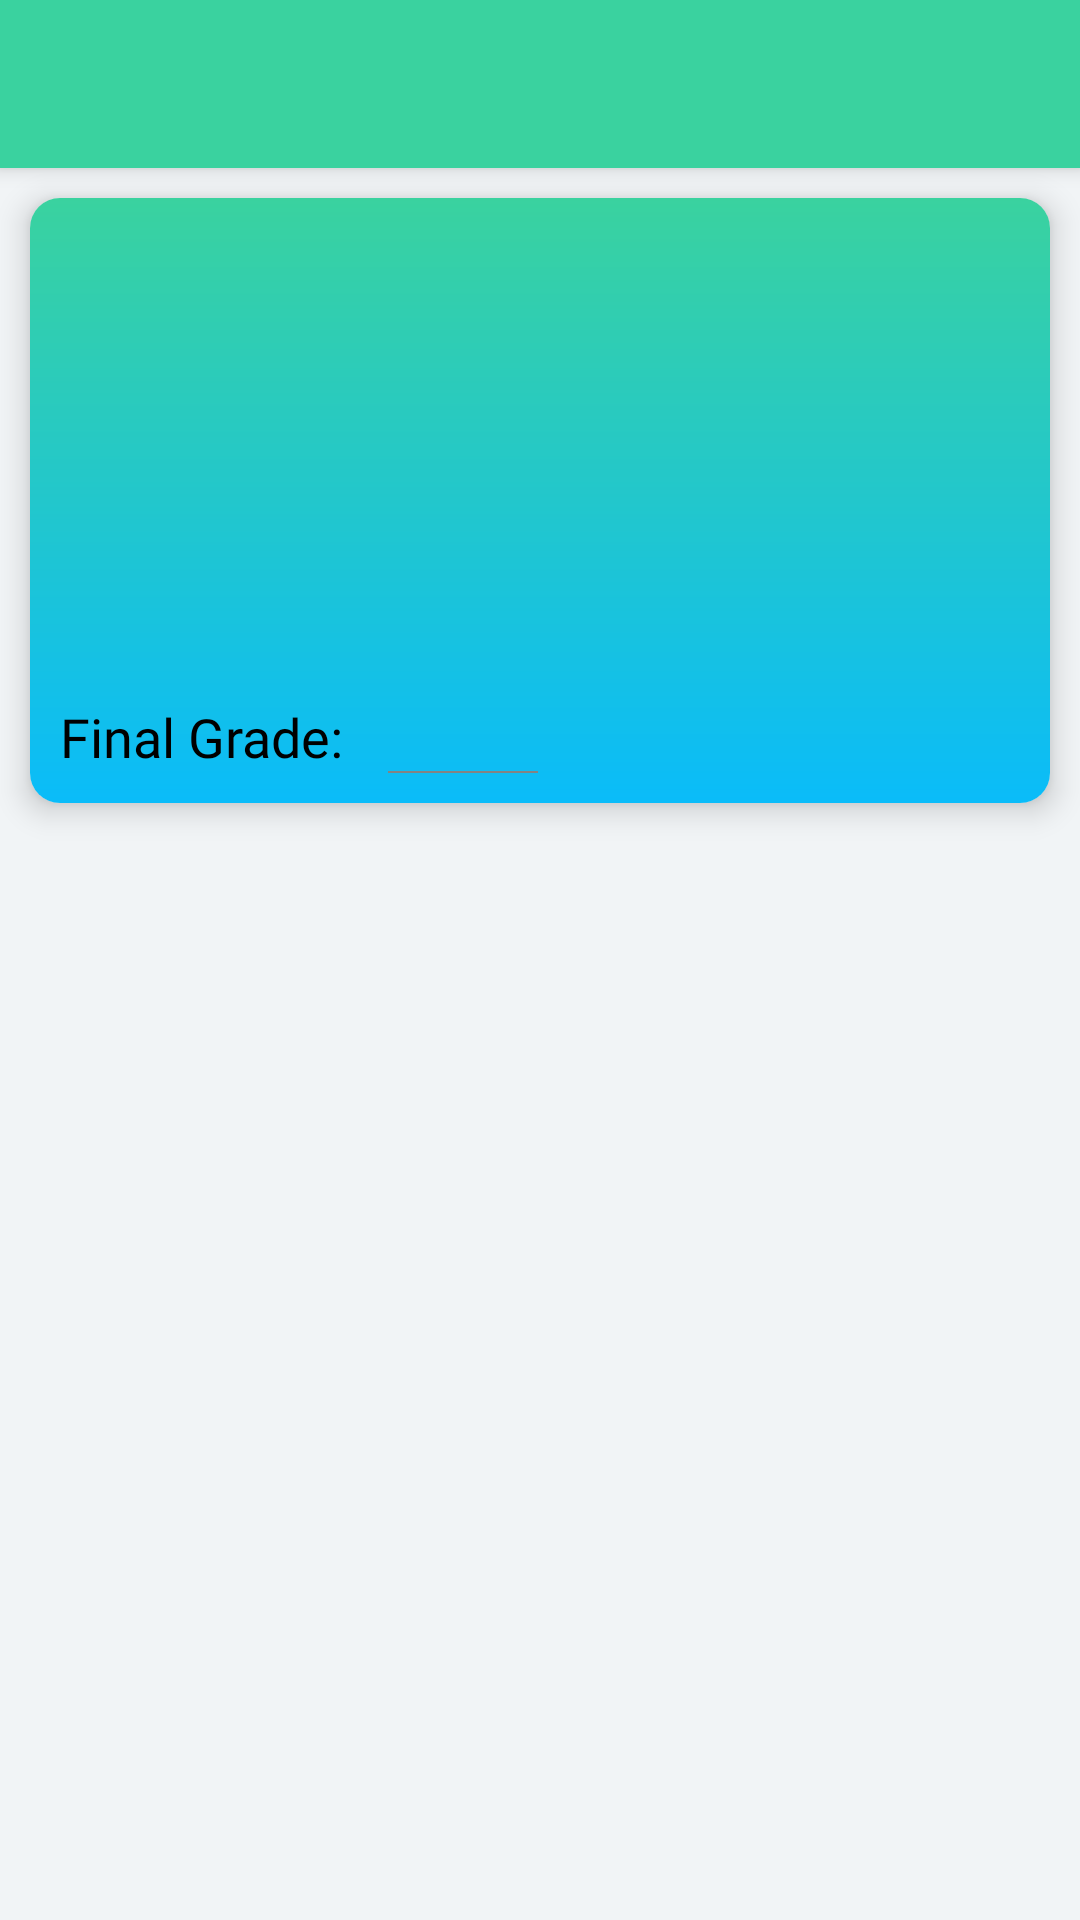

The Android layout XML behind this screen, and the referenced resources:
<!-- AndroidManifest.xml: application theme Theme.GradeView -->
<!-- res/layout/activity_student_grades.xml -->
<?xml version="1.0" encoding="utf-8"?>
<RelativeLayout xmlns:android="http://schemas.android.com/apk/res/android"
    xmlns:app="http://schemas.android.com/apk/res-auto"
    xmlns:tools="http://schemas.android.com/tools"
    android:layout_width="match_parent"
    android:layout_height="match_parent"
    tools:context=".Activity_Student_Grades">

    <include android:id="@+id/add_grade_toolbar" layout="@layout/toolbar"/>

    <ScrollView
        android:layout_width="match_parent"
        android:layout_height="match_parent"
        android:fillViewport="false"
        android:layout_below="@id/add_grade_toolbar">

        <androidx.cardview.widget.CardView
            android:layout_width="match_parent"
            android:layout_height="wrap_content"
            app:cardCornerRadius="10dp"
            android:layout_margin="10dp"
            android:layout_marginBottom="50dp"
            app:cardElevation="6dp">

            <RelativeLayout
                android:layout_width="match_parent"
                android:layout_height="match_parent"
                android:layout_below="@id/add_grade_toolbar"
                android:background="@drawable/gradient_bg"
                android:padding="10dp">

                <TextView
                    android:id="@+id/tv_addGrade_studentName"
                    android:layout_width="wrap_content"
                    android:layout_height="wrap_content"
                    android:fontFamily="@font/poppinsmedium"
                    android:textColor="@color/black"
                    android:textSize="18sp"
                    android:gravity="center"
                    android:layout_alignParentEnd="true"
                    android:layout_alignParentStart="true"/>

                <TextView
                    android:id="@+id/tv_addGrade_studentIDNum"
                    android:layout_width="wrap_content"
                    android:layout_height="wrap_content"
                    android:fontFamily="@font/poppinsmedium"
                    android:textColor="@color/black"
                    android:textSize="18sp"
                    android:gravity="center"
                    android:layout_alignParentEnd="true"
                    android:layout_below="@id/tv_addGrade_studentName"
                    android:layout_alignParentStart="true"/>

                <TextView
                    android:id="@+id/tv_addGrade_subject_name"
                    android:layout_width="wrap_content"
                    android:layout_height="wrap_content"
                    android:fontFamily="@font/poppinsmedium"
                    android:textColor="@color/black"
                    android:textSize="18sp"
                    android:layout_marginTop="30dp"
                    android:layout_below="@id/tv_addGrade_studentIDNum"
                    android:layout_alignParentStart="true"/>

                <TextView
                    android:id="@+id/tv_addGrade_yearandblock"
                    android:layout_width="wrap_content"
                    android:layout_height="wrap_content"
                    android:fontFamily="@font/poppinsmedium"
                    android:textColor="@color/black"
                    android:textSize="18sp"
                    android:layout_below="@id/tv_addGrade_subject_name"
                    android:layout_alignParentStart="true"/>

                <TextView
                    android:id="@+id/tv1_addGrade"
                    android:layout_width="wrap_content"
                    android:layout_height="wrap_content"
                    android:fontFamily="@font/poppinsmedium"
                    android:textColor="@color/black"
                    android:textSize="18sp"
                    android:layout_marginTop="30dp"
                    android:text="@string/final_grade"
                    android:layout_below="@id/tv_addGrade_yearandblock"
                    android:layout_alignParentStart="true"/>

                <EditText
                    android:id="@+id/et_addGrade_finalGrade"
                    android:layout_width="50dp"
                    android:textColor="@color/black"
                    android:background="@color/transparent"
                    android:fontFamily="@font/poppinsmedium"
                    android:layout_toEndOf="@id/tv1_addGrade"
                    android:inputType="numberDecimal"
                    android:layout_marginStart="15dp"
                    android:labelFor="@id/et_addGrade_finalGrade"
                    android:layout_alignTop="@id/tv1_addGrade"
                    android:layout_height="wrap_content"/>

                <View
                    android:id="@+id/view1"
                    android:layout_width="50dp"
                    android:layout_height="0.5dp"
                    android:background="@color/true_gray"
                    android:layout_marginStart="15dp"
                    android:layout_alignBottom="@id/et_addGrade_finalGrade"
                    android:layout_toEndOf="@id/tv1_addGrade"/>

            </RelativeLayout>
        </androidx.cardview.widget.CardView>
    </ScrollView>
</RelativeLayout>
<!-- res/layout/toolbar.xml (included above) -->
<?xml version="1.0" encoding="utf-8"?>
<androidx.appcompat.widget.Toolbar xmlns:android="http://schemas.android.com/apk/res/android"
    android:layout_width="match_parent"
    android:layout_height="?actionBarSize"
    xmlns:app="http://schemas.android.com/apk/res-auto"
    android:id="@+id/toolbar"
    android:background="@color/btn_color"
    android:theme="@style/AppTheme.AppBarOverlay"
    app:popupTheme="@style/ThemeOverlay.AppCompat.Light"
    android:elevation="4dp"/>
<!-- resources referenced by this layout -->
<resources>
  <color name="black">#FF000000</color>
  <color name="btn_color">#3AD29F</color>
  <color name="transparent">@android:color/transparent</color>
  <color name="true_gray">#838383</color>
  <!-- drawable gradient_bg (drawable) -->
  <?xml version="1.0" encoding="utf-8"?>
  <shape xmlns:android="http://schemas.android.com/apk/res/android"
      android:shape="rectangle">
  
      <gradient
          android:startColor="#0abcf9"
          android:endColor="@color/btn_color"
          android:useLevel="false"
          android:angle="90"/>
  
  </shape>
  <string name="final_grade">Final Grade:</string>
  <style name="AppTheme.AppBarOverlay" parent="ThemeOverlay.AppCompat.Dark.ActionBar">
          <item name="android:fontFamily">@font/poppinsmedium</item>
      </style>
  <style name="Theme.GradeView" parent="Theme.MaterialComponents.DayNight.NoActionBar">
          
          <item name="colorPrimary">@color/purple_500</item>
          <item name="android:windowBackground">@color/activity_bg_color</item>
          <item name="colorPrimaryVariant">@color/purple_700</item>
          <item name="colorOnPrimary">@color/white</item>
          
          <item name="colorSecondary">@color/teal_200</item>
          <item name="colorSecondaryVariant">@color/teal_700</item>
          <item name="colorOnSecondary">@color/black</item>
          
          <item name="android:statusBarColor" tools:targetApi="l">?attr/colorPrimaryVariant</item>
          
      </style>
  <color name="purple_500">#2EC1AC</color>
  <color name="activity_bg_color">#F1F4F6</color>
  <color name="purple_700">#3E978B</color>
  <color name="white">#FFFFFFFF</color>
  <color name="teal_200">#FF03DAC5</color>
  <color name="teal_700">#FF018786</color>
</resources>
